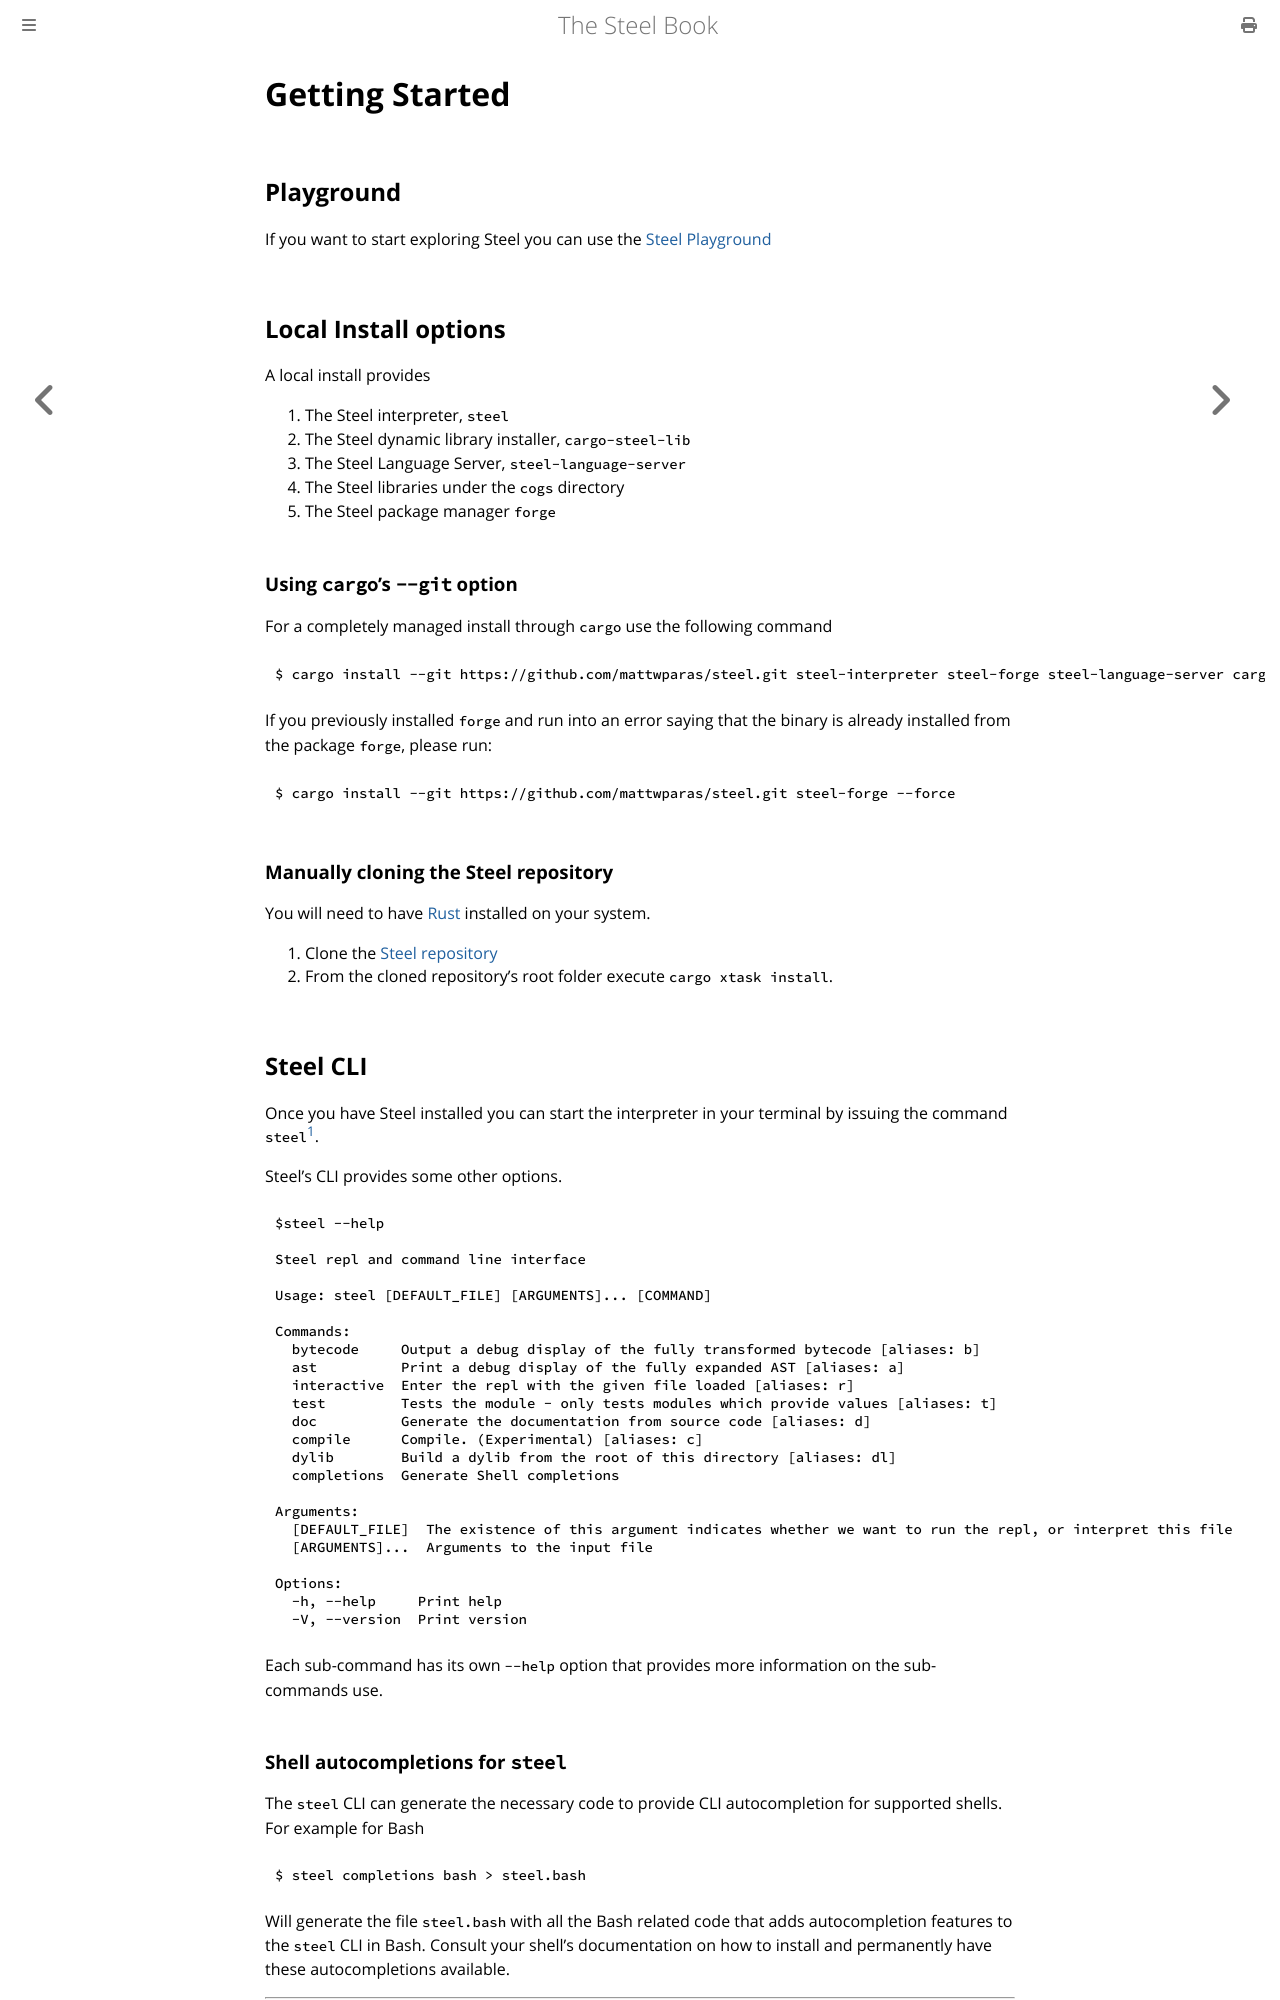

repository: mattwparas/steel · page: book/start/start.html · generator: mdbook

# Getting Started

## Playground

If you want to start exploring Steel you can use the [Steel
Playground](https://mattwparas.github.io/steel-playground/)

## Local Install options

A local install provides

1. The Steel interpreter, `steel`
1. The Steel dynamic library installer, `cargo-steel-lib`
1. The Steel Language Server, `steel-language-server`
1. The Steel libraries under the `cogs` directory
1. The Steel package manager `forge`


### Using `cargo`'s `--git` option

For a completely managed install through `cargo` use the following command

```
$ cargo install --git https://github.com/mattwparas/steel.git steel-interpreter steel-forge steel-language-server cargo-steel-lib
```

If you previously installed `forge` and run into an error saying that the binary is already installed from the package `forge`, please run:

```
$ cargo install --git https://github.com/mattwparas/steel.git steel-forge --force
```

### Manually cloning the Steel repository

You will need to have [Rust](https://www.rust-lang.org/tools/install)
installed on your system.

1. Clone the [Steel repository](https://github.com/mattwparas/steel)
1. From the cloned repository's root folder execute `cargo xtask install`.


## Steel CLI

Once you have Steel installed you can start the interpreter in your
terminal by issuing the command `steel`[^path-note].

[^path-note]: Typically the binary will be installed in `.cargo/bin`
under your user's home directory. Steel libraries by default reside in
`.steel/cogs` under your user's home directory.


Steel's CLI provides some other options.

```
$steel --help

Steel repl and command line interface

Usage: steel [DEFAULT_FILE] [ARGUMENTS]... [COMMAND]

Commands:
  bytecode     Output a debug display of the fully transformed bytecode [aliases: b]
  ast          Print a debug display of the fully expanded AST [aliases: a]
  interactive  Enter the repl with the given file loaded [aliases: r]
  test         Tests the module - only tests modules which provide values [aliases: t]
  doc          Generate the documentation from source code [aliases: d]
  compile      Compile. (Experimental) [aliases: c]
  dylib        Build a dylib from the root of this directory [aliases: dl]
  completions  Generate Shell completions

Arguments:
  [DEFAULT_FILE]  The existence of this argument indicates whether we want to run the repl, or interpret this file
  [ARGUMENTS]...  Arguments to the input file

Options:
  -h, --help     Print help
  -V, --version  Print version
```

Each sub-command has its own `--help` option that provides more
information on the sub-commands use.
